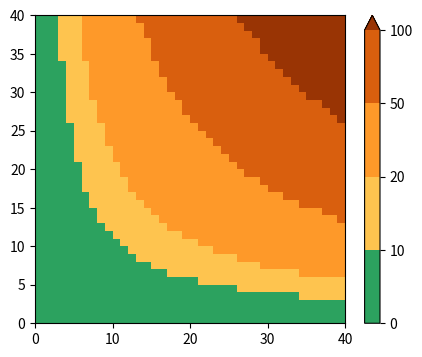

The script that saved this image:
# from_levels_and_colors for a risk map with explicit categories and an extended top colour.
import numpy as np
import matplotlib.pyplot as plt
from matplotlib.colors import from_levels_and_colors

levels = [0, 10, 20, 50, 100]
cmap, norm = from_levels_and_colors(levels, ["#2ca25f", "#fec44f", "#fe9929", "#d95f0e", "#993404"], extend="max")
y, x = np.mgrid[0:1:40j, 0:1:40j]
val = 150 * x * y
fig, ax = plt.subplots(figsize=(5, 4))
pc = ax.pcolormesh(val, cmap=cmap, norm=norm)
fig.colorbar(pc, ax=ax, extend="max")
print(cmap.N, norm.boundaries, norm.extend)
fig.savefig("risk_levels.png")
